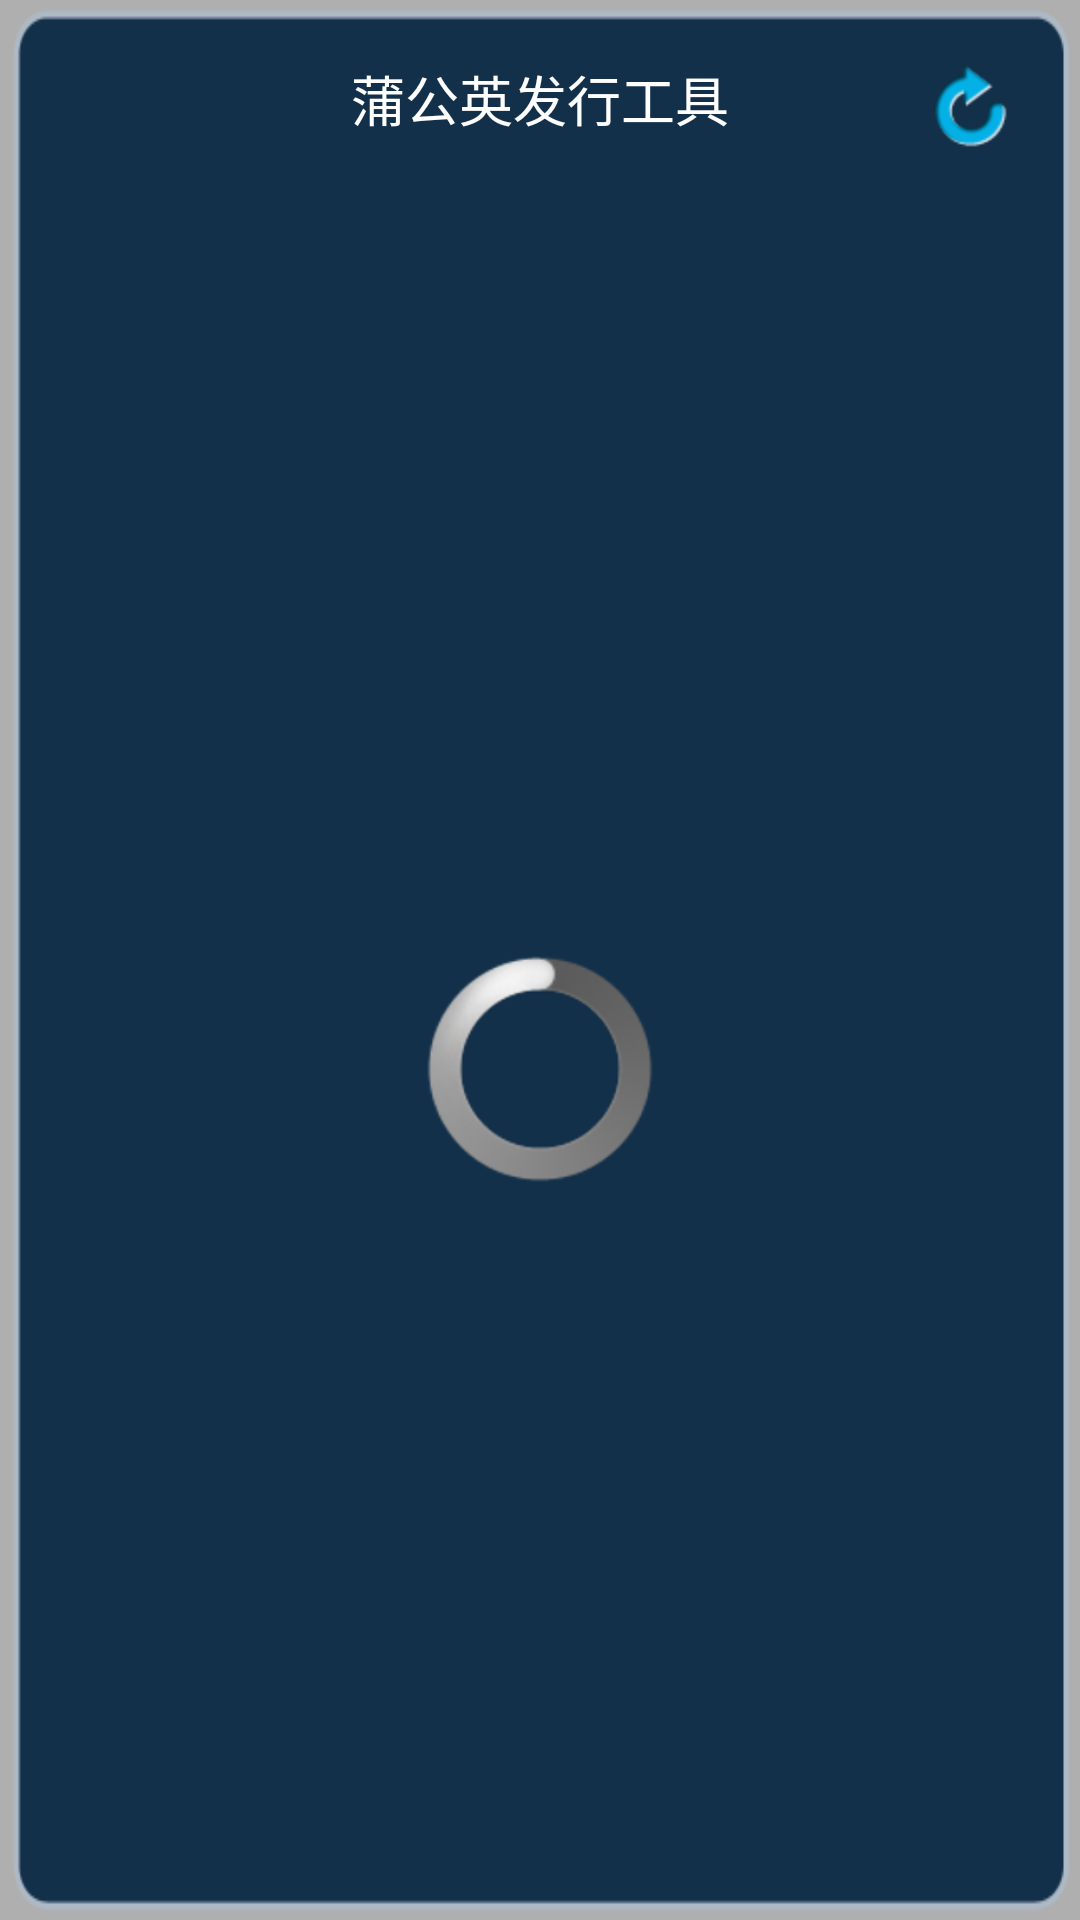

The Android layout XML behind this screen, and the referenced resources:
<!-- AndroidManifest.xml: application theme Transparent -->
<!-- res/layout/apklist.xml -->
<?xml version="1.0" encoding="utf-8"?>

<RelativeLayout xmlns:android="http://schemas.android.com/apk/res/android"
    android:layout_width="match_parent"
    android:layout_height="match_parent" 
    android:background="@drawable/bg_guide"
    >
    <RelativeLayout
        android:id="@+id/relativeLayoutTitle"
        android:layout_width="match_parent"
        android:layout_height="wrap_content" >

        <ImageButton
            android:id="@+id/imageButtonRefresh"
            android:layout_width="wrap_content"
            android:layout_height="wrap_content"
            android:layout_alignParentRight="true"
            android:layout_alignParentTop="true"
            android:layout_margin="20dip"
            android:background="@drawable/btn_refresh"
            android:scaleType="fitXY"
            android:src="@drawable/btn_refresh" />

        <ImageView
            android:id="@+id/imageView"
            android:layout_width="36dip"
            android:layout_height="36dip"
            android:layout_alignParentTop="true"
            android:layout_marginLeft="10dip"
            android:layout_marginTop="10dip"
            android:src="@drawable/icon1" />
        <TextView
            android:id="@+id/textViewTitle"
            android:layout_width="wrap_content"
            android:layout_height="wrap_content"
            android:layout_alignBottom="@+id/imageView"
            android:layout_centerHorizontal="true"
            android:gravity="center_vertical"
            android:text="@string/app_name"
            android:textAppearance="?android:attr/textAppearanceMedium" />

    </RelativeLayout>
    <LinearLayout
        android:id="@+id/linearLayoutSeparator"
        android:layout_width="match_parent"
        android:layout_height="3dip"
        android:layout_below="@id/relativeLayoutTitle"
        android:layout_marginLeft="20dip"
        android:layout_marginRight="20dip"
        android:background="@drawable/separator"
        android:orientation="vertical" >

    </LinearLayout>
    <FrameLayout
        android:layout_width="match_parent"
        android:layout_height="match_parent"
        android:layout_below="@id/linearLayoutSeparator"
        android:layout_margin="10dip" >
        
	    <ListView
	        android:id="@+id/listView"
	        android:layout_width="match_parent"
	        android:layout_height="match_parent"
	        >
        </ListView>
	    <ProgressBar
	        android:id="@+id/progressBar"
	        style="?android:attr/progressBarStyleLarge"
	        android:layout_width="wrap_content"
	        android:layout_height="wrap_content"
	        android:layout_gravity="center" />
        
    </FrameLayout>


</RelativeLayout>
<!-- resources referenced by this layout -->
<resources>
  <!-- drawable bg_guide: png bitmap (drawable-hdpi, 2455 bytes) -->
  <!-- drawable btn_refresh: png bitmap (drawable-hdpi, 1995 bytes) -->
  <string name="app_name">蒲公英发行工具</string>
  <style name="Transparent" parent="android:Theme">
          <item name="android:windowBackground">@color/transparent_background</item>
          <item name="android:windowNoTitle">true</item>
          <item name="android:windowIsTranslucent">true</item>
          <item name="android:windowAnimationStyle">@+android:style/Animation.Translucent</item>
      </style>
  <color name="transparent_background">#50000000</color>
</resources>
